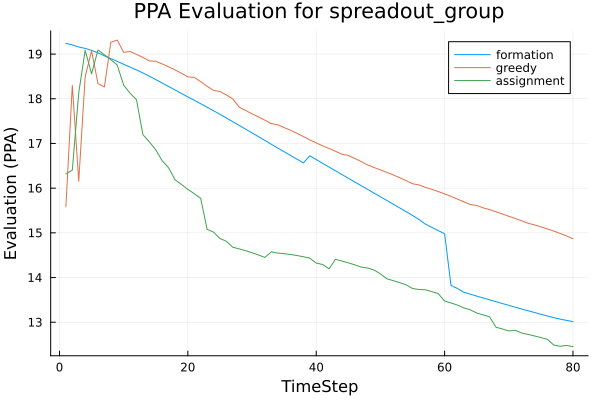

Data behind this chart, as committed beside it:
t, greedy, assignment, formation
1, 15.58, 16.32, 19.24
2, 18.3, 16.4, 19.21
3, 16.16, 18.13, 19.16
4, 18.49, 19.08, 19.13
5, 19.07, 18.56, 19.08
6, 18.34, 19.09, 19.03
7, 18.26, 18.98, 18.96
8, 19.27, 18.87, 18.9
9, 19.31, 18.75, 18.84
10, 19.04, 18.3, 18.77
11, 19.06, 18.12, 18.71
12, 18.99, 17.98, 18.65
13, 18.92, 17.2, 18.58
14, 18.85, 17.04, 18.51
15, 18.84, 16.86, 18.43
16, 18.78, 16.61, 18.35
17, 18.72, 16.46, 18.27
18, 18.65, 16.19, 18.2
19, 18.57, 16.08, 18.12
20, 18.49, 15.97, 18.04
21, 18.48, 15.88, 17.97
22, 18.38, 15.77, 17.89
23, 18.28, 15.08, 17.81
24, 18.19, 15.02, 17.73
25, 18.16, 14.87, 17.65
26, 18.09, 14.81, 17.57
27, 18, 14.68, 17.49
28, 17.81, 14.64, 17.4
29, 17.74, 14.6, 17.32
30, 17.66, 14.55, 17.24
31, 17.59, 14.5, 17.15
32, 17.52, 14.45, 17.07
33, 17.44, 14.57, 16.98
34, 17.42, 14.55, 16.9
35, 17.36, 14.53, 16.81
36, 17.29, 14.52, 16.73
37, 17.23, 14.49, 16.65
38, 17.16, 14.47, 16.57
39, 17.08, 14.43, 16.72
40, 17.01, 14.32, 16.64
41, 16.95, 14.29, 16.56
42, 16.89, 14.2, 16.47
43, 16.82, 14.41, 16.39
44, 16.76, 14.37, 16.3
45, 16.73, 14.33, 16.22
46, 16.67, 14.28, 16.14
47, 16.59, 14.24, 16.06
48, 16.52, 14.21, 15.97
49, 16.46, 14.17, 15.89
50, 16.41, 14.08, 15.81
51, 16.35, 13.97, 15.72
52, 16.3, 13.93, 15.64
53, 16.23, 13.89, 15.56
54, 16.17, 13.84, 15.47
55, 16.1, 13.75, 15.39
56, 16.07, 13.73, 15.3
57, 16.02, 13.73, 15.2
58, 15.97, 13.68, 15.12
59, 15.92, 13.64, 15.05
60, 15.87, 13.48, 14.98
... 20 more rows
